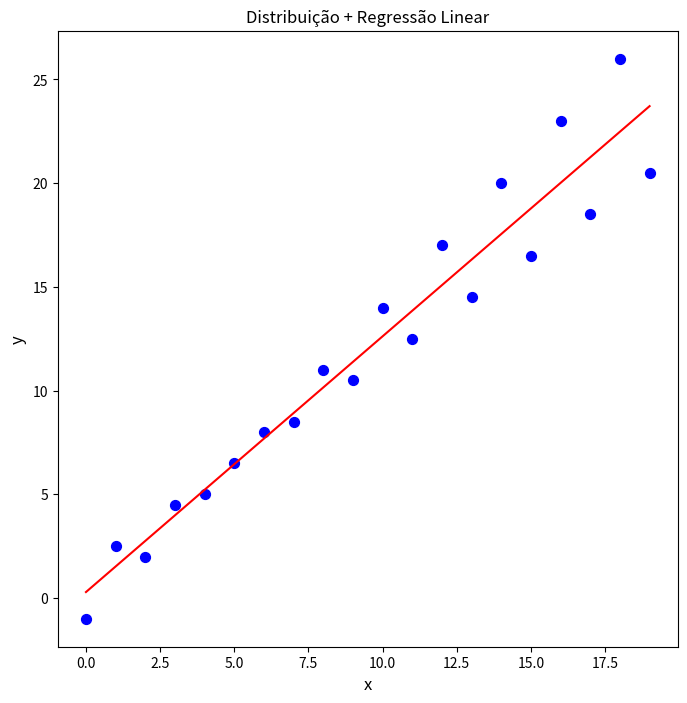

This figure's Python source:
# -*- coding: utf-8 -*-
"""
Created on Wed Jan  4 16:10:13 2023

[redacted]
"""

import random
import matplotlib.pyplot as plt

def make_list(num): 
  x = [] 
  y = [] 
  #cria lista com tamanho n de numeros aleatorios 
  for i in range(num): 
    num_random = random.randint(1, 50) 
    num_random2 = random.randint(1, 50) 
    x.append(num_random) 
    y.append(num_random2)

  return x,y

def make_mean(x): 
  somatorio= sum(x) 
  tamanho=len(x) 
  mean= somatorio/tamanho 
  return mean

def linear_regression(X,Y,m_x,m_y):
  n=len(X)
  S_xy = 0
  S_xx = 0
  for i in range(n):
      S_xy += (X[i] - m_x)*(Y[i] - m_y)
      S_xx += (X[i] - m_x)**2
        
    # Calcular os coeficientes
  cof_b1 = S_xy / S_xx
  cof_b0 = m_y - cof_b1*m_x
  return cof_b0,cof_b1

#if name == "main": 
num=8 
  #faz a lista com x e y 
X,Y= make_list(num) 
X = [ 0, 1, 2, 3, 4, 5, 6, 7, 8, 9, 10, 11, 12, 13, 14, 15, 16, 17, 18, 19] 
Y = [-1., 2.5, 2., 4.5, 5., 6.5, 8., 8.5, 11., 10.5, 14., 12.5, 17., 14.5, 20., 16.5, 23., 18.5, 26., 20.5]

#X = [8, 9, 10, 3, 17, 19, 4, 8, 16, 10]
#Y = [14, 1, 16, 15, 15, 11, 18, 20, 15, 10]
#calculo da média
x_m= make_mean(X) 
y_m= make_mean(Y)

#calculando regressão 
Coef_B0, Coef_B1= linear_regression(X,Y,x_m,y_m) 
print('O coeficiente B1: ',Coef_B1,' | O coeficiente B0: ', Coef_B0)

y_pred1 = []

for x1 in X:
    y_pred = Coef_B0 + Coef_B1*x1
    y_pred1.append(y_pred)

plt.figure(figsize=(8,8))
plt.scatter(X, Y, color = "b", marker = "o", s = 50) 
plt.plot(X, y_pred1, color = "r") 
plt.title('Distribuição + Regressão Linear')
plt.xlabel('x', fontsize = 12) 
plt.ylabel('y', fontsize = 12) 
plt.show() 
